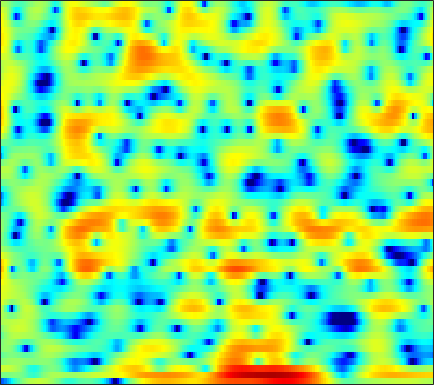

The data file committed next to this chart (first rows):
-12.409, -11.74, -10.297, -8.4923, -7.1256, -5.4105, -3.8831, -2.8713, -1.6636, -0.64204, 0.22127, 0.76831, 1.37, 1.854, 2.1442, 2.4271, 2.5991, 2.6598, 2.6588, 2.5604, 2.357, 2.1369, 1.7579, 1.2874
-0.2419, -0.315, -0.3299, -0.2527, -0.1679, -0.04444, 0.04505, 0.05019, -0.06248, -0.3399, -0.793, -1.244, -1.958, -2.684, -3.102, -3.287, -2.944, -2.398, -1.494, -0.5796, 0.2142, 0.7008, 1.199, 1.522
3.086, 3.031, 2.939, 2.807, 2.677, 2.438, 2.1, 1.771, 1.21, 0.4987, -0.3839, -1.142, -2.253, -3.342, -3.999, -4.393, -4.098, -3.528, -2.584, -1.671, -0.9322, -0.5152, -0.1715, -0.0632
-0.06538, 0.2579, 0.5969, 0.8438, 0.9764, 1.087, 1.121, 1.102, 1.02, 0.8784, 0.701, 0.5516, 0.3781, 0.2334, 0.1639, 0.1345, 0.1725, 0.2384, 0.3418, 0.4202, 0.4383, 0.3915, 0.229, -0.07679
-1.591, -1.015, -0.4974, -0.2104, -0.1115, -0.1303, -0.2756, -0.4582, -0.7641, -1.091, -1.369, -1.494, -1.512, -1.335, -1.086, -0.6499, -0.1558, 0.22, 0.681, 1.068, 1.348, 1.487, 1.556, 1.503
0.2146, 0.4787, 0.6742, 0.6327, 0.4211, -0.1376, -1.052, -2.029, -3.816, -6.422, -10.49, -15.51, -17.72, -10.4, -6.966, -3.927, -1.849, -0.7001, 0.4428, 1.276, 1.854, 2.163, 2.43, 2.548
-0.06822, 0.3255, 0.7501, 1.004, 1.053, 0.9186, 0.5604, 0.1505, -0.5097, -1.231, -1.887, -2.238, -2.35, -2.029, -1.566, -0.8248, -0.114, 0.3399, 0.7973, 1.093, 1.235, 1.256, 1.195, 1.024
-1.764, -0.7133, 0.3327, 1.084, 1.509, 1.918, 2.166, 2.243, 2.213, 2.091, 1.928, 1.805, 1.653, 1.487, 1.335, 1.071, 0.7544, 0.4753, 0.05179, -0.4409, -1.01, -1.498, -2.185, -2.877
-0.1505, 0.5493, 1.333, 1.947, 2.307, 2.676, 2.932, 3.051, 3.125, 3.092, 2.966, 2.809, 2.506, 2.093, 1.695, 1.025, 0.1721, -0.6069, -1.863, -3.407, -5.29, -6.934, -9.309, -11.34
1.658, 1.783, 1.965, 2.147, 2.268, 2.397, 2.507, 2.6, 2.721, 2.805, 2.79, 2.694, 2.434, 2.029, 1.631, 0.9568, 0.06254, -0.7834, -2.194, -3.932, -6.002, -7.837, -10.67, -13.31
2.096, 1.588, 0.8322, 0.0996, -0.3005, -0.4469, -0.1379, 0.3143, 1.038, 1.693, 2.171, 2.382, 2.459, 2.314, 2.066, 1.574, 0.912, 0.3322, -0.5292, -1.416, -2.258, -2.823, -3.405, -3.786
2.783, 1.47, -1.156, -5.429, -11.21, -23.01, -7.698, -3.716, -0.6419, 1.149, 2.194, 2.653, 2.906, 2.759, 2.401, 1.67, 0.7428, -0.01191, -1.044, -1.996, -2.617, -2.761, -2.511, -1.935
3.928, 3.277, 2.274, 1.257, 0.6537, 0.3114, 0.4982, 0.8768, 1.457, 1.937, 2.203, 2.201, 1.93, 1.331, 0.6434, -0.6728, -2.537, -4.421, -7.877, -13.59, -21.27, -15.21, -9.405, -6.104
3.938, 3.747, 3.445, 3.07, 2.792, 2.519, 2.32, 2.17, 1.958, 1.752, 1.481, 1.18, 0.605, -0.1278, -0.7707, -1.853, -3.223, -4.369, -5.869, -7.204, -8.003, -7.949, -7.155, -6.181
4.127, 3.97, 3.686, 3.364, 3.103, 2.738, 2.381, 2.127, 1.792, 1.441, 1.059, 0.7448, 0.2853, -0.2589, -0.7199, -1.374, -2.059, -2.603, -3.328, -3.959, -4.484, -4.837, -5.233, -5.538
5.016, 4.606, 3.97, 3.333, 2.869, 2.268, 1.767, 1.492, 1.214, 0.9404, 0.6667, 0.4806, 0.2213, -0.1018, -0.3778, -0.7329, -1.081, -1.376, -1.849, -2.34, -2.874, -3.374, -4.244, -5.275
6.637, 5.646, 4.033, 2.137, 0.743, -0.659, -1.161, -1.042, -0.6071, -0.1991, -0.0159, -0.0824, -0.3258, -0.5727, -0.7224, -0.8331, -0.8257, -0.7314, -0.6218, -0.7081, -1.026, -1.376, -2.048, -3.058
8.395, 6.937, 4.27, 0.4105, -3.643, -12.68, -9.231, -4.88, -2.167, -1.007, -0.8686, -1.483, -3.127, -5.31, -6.739, -6.613, -4.408, -2.747, -0.9675, 0.007714, 0.2698, 0.2121, -0.327, -1.454
7.207, 6.206, 4.776, 3.183, 2.01, 0.8599, 0.131, -0.2027, -0.4184, -0.8327, -1.686, -2.55, -4.306, -6.735, -8.122, -7.978, -5.684, -3.873, -2.218, -1.178, -0.6492, -0.7196, -1.324, -2.48
4.189, 3.645, 2.911, 2.078, 1.464, 0.778, 0.1214, -0.3161, -0.7695, -1.232, -1.71, -2.006, -2.406, -2.749, -2.795, -2.703, -2.422, -2.047, -1.597, -1.244, -0.9621, -0.9218, -1, -1.157
1.494, 1.121, 0.455, -0.1807, -0.6852, -1.389, -1.894, -2.17, -2.451, -2.51, -2.426, -2.365, -2.197, -1.948, -1.807, -1.548, -1.287, -1.143, -0.9093, -0.675, -0.5371, -0.3787, -0.1693, 0.04142
-0.01456, -0.5372, -1.538, -2.686, -3.707, -5.103, -6.06, -6.339, -6.115, -5.275, -4.213, -3.49, -2.571, -1.778, -1.334, -0.8573, -0.4808, -0.351, -0.2646, -0.2646, -0.3432, -0.3544, -0.2476, 0.02542
0.2975, -0.4469, -1.897, -4.19, -6.356, -10.62, -19.48, -27.89, -14.03, -8.86, -5.946, -4.201, -2.405, -1.133, -0.339, 0.3807, 0.7097, 0.7829, 0.5137, -0.183, -1.204, -2.264, -3.62, -3.932
1.009, 0.3056, -0.9865, -2.715, -4.219, -6.375, -8.234, -9.008, -8.973, -7.827, -6.093, -4.644, -2.711, -1.048, -0.04483, 0.9223, 1.408, 1.48, 1.118, 0.1667, -1.545, -3.532, -7.446, -10.8
0.6644, 0.1314, -0.7284, -1.922, -3.126, -4.911, -7.47, -9.946, -14.68, -18.53, -11.97, -7.922, -4.419, -1.819, -0.435, 0.8498, 1.706, 1.977, 2.035, 1.722, 1.15, 0.6967, 0.0607, -0.1702
-0.2868, -0.418, -0.7359, -1.246, -1.8, -2.762, -4.007, -5.027, -6.223, -6.37, -5.088, -3.602, -1.604, 0.07453, 1.095, 2.099, 2.764, 3.035, 3.134, 2.965, 2.565, 2.164, 1.523, 0.8348
-3.31, -2.807, -2.261, -1.759, -1.448, -1.213, -0.9715, -0.8664, -0.5917, -0.2299, 0.3578, 0.8619, 1.582, 2.27, 2.69, 3.146, 3.344, 3.384, 3.203, 2.793, 2.123, 1.42, 0.287, -1.232
-9.428, -7.46, -5.176, -3.395, -2.337, -1.172, -0.2795, 0.2939, 0.9397, 1.516, 2.022, 2.372, 2.781, 3.108, 3.287, 3.401, 3.369, 3.211, 2.832, 2.213, 1.344, 0.5, -0.9462, -2.785
-11.35, -8.56, -5.827, -3.651, -2.452, -1.09, -0.08353, 0.5639, 1.243, 1.81, 2.254, 2.53, 2.839, 3.04, 3.153, 3.165, 3.089, 2.907, 2.536, 1.946, 1.16, 0.4103, -0.8314, -2.329
-5.047, -4.191, -3.01, -1.942, -1.227, -0.4321, 0.1978, 0.5712, 0.9717, 1.282, 1.55, 1.736, 1.965, 2.171, 2.301, 2.417, 2.435, 2.383, 2.181, 1.829, 1.3, 0.7848, -0.05088, -1.064
-1.146, -0.8159, -0.3362, -0.007203, 0.2115, 0.3322, 0.3434, 0.2421, 0.04587, -0.1852, -0.3281, -0.3168, -0.1302, 0.2753, 0.6112, 1.108, 1.478, 1.687, 1.804, 1.778, 1.561, 1.311, 0.8471, 0.2607
1.379, 1.512, 1.562, 1.532, 1.361, 0.9642, 0.2616, -0.4722, -1.826, -3.538, -5.348, -6.126, -5.478, -3.678, -2.254, -0.7243, 0.4116, 0.9743, 1.46, 1.648, 1.653, 1.552, 1.334, 1.052
2.064, 2.163, 2.16, 2.131, 1.926, 1.49, 0.6212, -0.3002, -2.19, -4.996, -9.508, -12.94, -10.18, -5.611, -3.262, -1.23, 0.05102, 0.5979, 0.9275, 0.8523, 0.5637, 0.2321, -0.1317, -0.2869
-0.5305, -0.1178, 0.5739, 1.123, 1.421, 1.547, 1.401, 1.091, 0.4988, -0.2268, -0.8311, -1.081, -0.969, -0.4975, -0.05113, 0.4668, 0.6918, 0.6357, 0.155, -0.8175, -2.466, -4.187, -7.014, -8.362
-9.291, -6.09, -3.141, -1.339, -0.3852, 0.3803, 0.8525, 0.9955, 1.09, 1.042, 1.004, 0.9682, 0.9857, 0.9926, 0.9907, 0.9068, 0.6526, 0.3141, -0.4148, -1.497, -3.184, -4.801, -7.381, -8.467
-6.178, -4.985, -3.427, -2.249, -1.643, -1.066, -0.7547, -0.5789, -0.4642, -0.3529, -0.2905, -0.2242, -0.1867, -0.1559, -0.1824, -0.2957, -0.4618, -0.6645, -0.9814, -1.412, -1.776, -2.007, -2.059, -1.733
-0.7084, -0.9082, -1.121, -1.402, -1.69, -2.095, -2.544, -2.779, -2.965, -2.888, -2.674, -2.455, -2.203, -2.005, -1.931, -1.913, -1.979, -2.056, -2.151, -2.199, -2.06, -1.862, -1.387, -0.6949
2.991, 2.274, 1.101, -0.357, -1.617, -3.721, -5.975, -7.625, -8.442, -7.65, -6.104, -5.17, -4.174, -3.686, -3.524, -3.562, -3.885, -4.17, -4.591, -4.717, -4.651, -4.232, -3.354, -2.059
5.802, 4.774, 3.117, 1.073, -0.8109, -3.972, -8.382, -12.95, -16.43, -11.32, -7.877, -6.318, -5.149, -4.75, -4.887, -5.627, -6.878, -8.189, -10.22, -12.2, -13.14, -12.48, -10.12, -6.995
6.979, 5.896, 4.173, 2.292, 0.7175, -1.357, -3.232, -4.396, -5.204, -5.339, -5.103, -4.8, -4.737, -5.038, -5.641, -7.17, -9.383, -11.98, -16.94, -25.09, -41.89, -35.7, -22.78, -13.89
7.4, 6.257, 4.387, 2.214, 0.4149, -2.056, -4.05, -4.974, -5.064, -4.612, -4.053, -3.651, -3.576, -3.869, -4.367, -5.507, -7.132, -8.731, -11.25, -13.86, -15.65, -15.5, -12.89, -9.13
7.288, 6.123, 4.203, 1.582, -1.061, -5.945, -15.97, -23.78, -10.2, -5.947, -3.845, -3.045, -2.423, -2.348, -2.574, -3.029, -3.762, -4.328, -4.997, -5.564, -5.64, -5.289, -4.5, -3.258
6.275, 5.539, 4.265, 2.646, 1.239, -0.7296, -2.377, -3.06, -3.117, -2.67, -2.244, -2.078, -2.032, -2.225, -2.495, -2.958, -3.455, -3.808, -4.136, -4.228, -4.066, -3.776, -3.178, -2.378
5.33, 5.101, 4.568, 3.854, 3.276, 2.438, 1.61, 1.08, 0.4248, -0.2026, -0.8282, -1.315, -2.154, -3.118, -3.878, -5.019, -6.073, -6.722, -7.332, -7.397, -7.07, -6.619, -5.667, -4.618
4.603, 4.705, 4.683, 4.494, 4.24, 3.791, 3.222, 2.711, 1.929, 1.01, -0.07613, -1.036, -2.552, -4.4, -6.064, -8.64, -11.57, -13.78, -15.73, -15.64, -14.11, -12.65, -10.7, -8.677
3.598, 4.021, 4.418, 4.591, 4.559, 4.341, 3.937, 3.489, 2.714, 1.737, 0.5046, -0.6544, -2.449, -4.668, -6.763, -10.24, -14.89, -19.75, -26.54, -24.28, -22, -21.13, -18.5, -14.06
2.259, 3.061, 3.795, 4.212, 4.356, 4.313, 4.027, 3.679, 3.025, 2.148, 1.046, 0.0841, -1.436, -3.24, -4.764, -7.028, -9.52, -11.4, -13.78, -16, -18.7, -20.64, -18.85, -13.87
1.395, 2.278, 3.063, 3.505, 3.654, 3.629, 3.38, 3.078, 2.542, 1.845, 1.005, 0.3082, -0.7561, -1.947, -2.898, -4.198, -5.503, -6.464, -7.568, -8.406, -8.819, -8.74, -8.019, -6.707
1.796, 2.337, 2.752, 2.855, 2.768, 2.468, 2.029, 1.648, 1.122, 0.5794, 0.01835, -0.4326, -1.095, -1.834, -2.416, -3.188, -3.954, -4.466, -4.924, -5.135, -5.009, -4.711, -4.058, -3.162
3.37, 3.399, 3.174, 2.596, 1.918, 0.8281, -0.3264, -1.101, -1.817, -2.048, -2.013, -2.029, -2.182, -2.582, -3.006, -3.814, -4.69, -5.217, -5.668, -5.636, -5.01, -4.268, -3.135, -1.931
5.335, 4.961, 4.068, 2.66, 1.19, -1.526, -5.493, -9.428, -11.8, -8.049, -5.224, -3.995, -3.268, -3.351, -3.925, -5.358, -7.58, -9.901, -13.34, -13.02, -9.493, -7.048, -4.419, -2.357
6.23, 5.697, 4.636, 3.16, 1.753, -0.5744, -3.378, -5.433, -6.662, -5.696, -4.268, -3.474, -3.058, -3.262, -3.89, -5.267, -7.427, -9.52, -12.27, -12.37, -10.05, -8.202, -6.149, -4.408
6.102, 5.569, 4.689, 3.625, 2.737, 1.501, 0.3356, -0.3944, -1.08, -1.426, -1.563, -1.655, -1.824, -2.202, -2.614, -3.394, -4.394, -5.199, -6.254, -7.113, -7.865, -8.452, -9.308, -9.753
5.75, 5.216, 4.38, 3.421, 2.667, 1.66, 0.766, 0.2238, -0.2706, -0.5403, -0.6591, -0.7158, -0.7762, -0.9453, -1.147, -1.59, -2.21, -2.828, -3.806, -5.056, -6.719, -8.435, -11.85, -18.02
5.289, 4.676, 3.616, 2.312, 1.189, -0.3557, -1.724, -2.406, -2.66, -2.255, -1.541, -0.9774, -0.3998, -0.01392, 0.09444, 0.04589, -0.2346, -0.5882, -1.261, -2.175, -3.293, -4.191, -5.287, -5.949
4.77, 4.083, 2.788, 0.9744, -0.8601, -4.23, -9.557, -15.32, -12.15, -6.578, -3.36, -1.746, -0.2739, 0.6946, 1.155, 1.494, 1.532, 1.4, 0.9832, 0.338, -0.5075, -1.244, -2.281, -3.212
3.741, 3.264, 2.31, 0.9445, -0.3363, -2.397, -4.543, -5.609, -5.44, -3.949, -2.258, -1.158, 0.0926, 1.022, 1.566, 2.047, 2.278, 2.269, 2.025, 1.49, 0.6096, -0.3429, -2.151, -4.894
1.675, 1.609, 1.24, 0.5946, -0.01149, -0.8762, -1.659, -2.094, -2.388, -2.326, -1.977, -1.585, -0.9457, -0.2569, 0.2462, 0.847, 1.328, 1.56, 1.682, 1.53, 1.059, 0.4773, -0.649, -2.162
